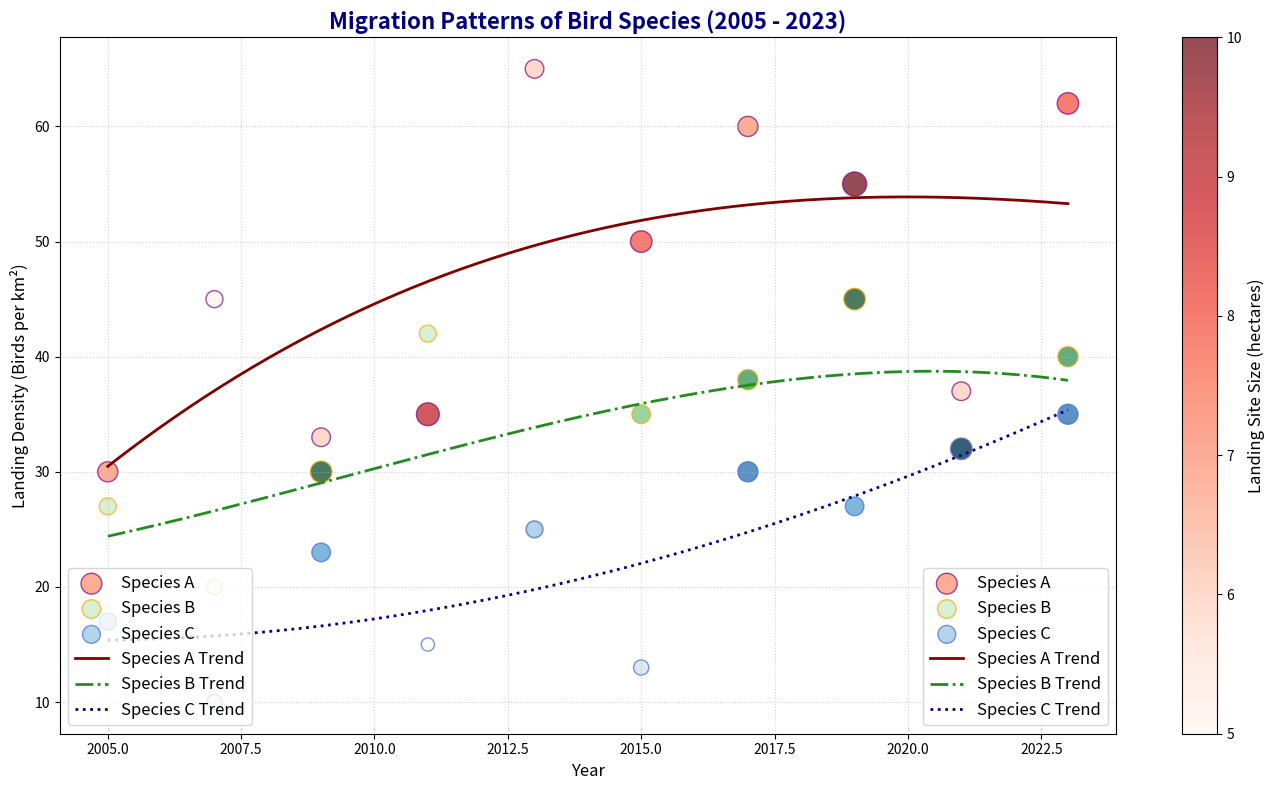

This chart was generated by the following Python code:
import matplotlib.pyplot as plt
import numpy as np

years = np.array([2005, 2007, 2009, 2011, 2013, 2015, 2017, 2019, 2021, 2023])

species_a_landing_density = np.array([30, 45, 33, 35, 65, 50, 60, 55, 37, 62])
species_b_landing_density = np.array([27, 20, 30, 42, 25, 35, 38, 45, 32, 40])
species_c_landing_density = np.array([17, 10, 23, 15, 25, 13, 30, 27, 32, 35])

landing_site_sizes_a = np.array([7, 5, 6, 9, 6, 8, 7, 10, 6, 8])
landing_site_sizes_b = np.array([5, 4, 8, 5, 4, 6, 7, 8, 6, 7])
landing_site_sizes_c = np.array([5, 4, 6, 3, 5, 4, 7, 6, 8, 7])

fig, ax = plt.subplots(figsize=(14, 8))

scatter_a = ax.scatter(years, species_a_landing_density, s=landing_site_sizes_a*30, c=landing_site_sizes_a, cmap='Reds', alpha=0.7, edgecolor='purple', label='Species A')
scatter_b = ax.scatter(years, species_b_landing_density, s=landing_site_sizes_b*30, c=landing_site_sizes_b, cmap='Greens', alpha=0.7, edgecolor='orange', label='Species B')
scatter_c = ax.scatter(years, species_c_landing_density, s=landing_site_sizes_c*30, c=landing_site_sizes_c, cmap='Blues', alpha=0.7, edgecolor='royalblue', label='Species C')

trend_line = np.poly1d(np.polyfit(years, species_a_landing_density, 3))
year_range = np.linspace(years.min(), years.max(), 300)
ax.plot(year_range, trend_line(year_range), color='maroon', linestyle='-', linewidth=2, label='Species A Trend')

trend_line_b = np.poly1d(np.polyfit(years, species_b_landing_density, 3))
ax.plot(year_range, trend_line_b(year_range), color='forestgreen', linestyle='-.', linewidth=2, label='Species B Trend')

trend_line_c = np.poly1d(np.polyfit(years, species_c_landing_density, 3))
ax.plot(year_range, trend_line_c(year_range), color='navy', linestyle=':', linewidth=2, label='Species C Trend')

ax.set_title('Migration Patterns of Bird Species (2005 - 2023)', fontsize=16, fontweight='bold', color='navy')
ax.set_xlabel('Year', fontsize=12)
ax.set_ylabel('Landing Density (Birds per km²)', fontsize=12)

legend1 = ax.legend(loc='lower left', frameon=True, fontsize=12)
ax.legend(loc='lower right', fontsize=12)
ax.add_artist(legend1)

colorbar = fig.colorbar(scatter_a, ax=ax, orientation='vertical')
colorbar.set_label('Landing Site Size (hectares)', fontsize=12)

ax.grid(True, linestyle=':', alpha=0.6)
plt.tight_layout()

plt.show()
